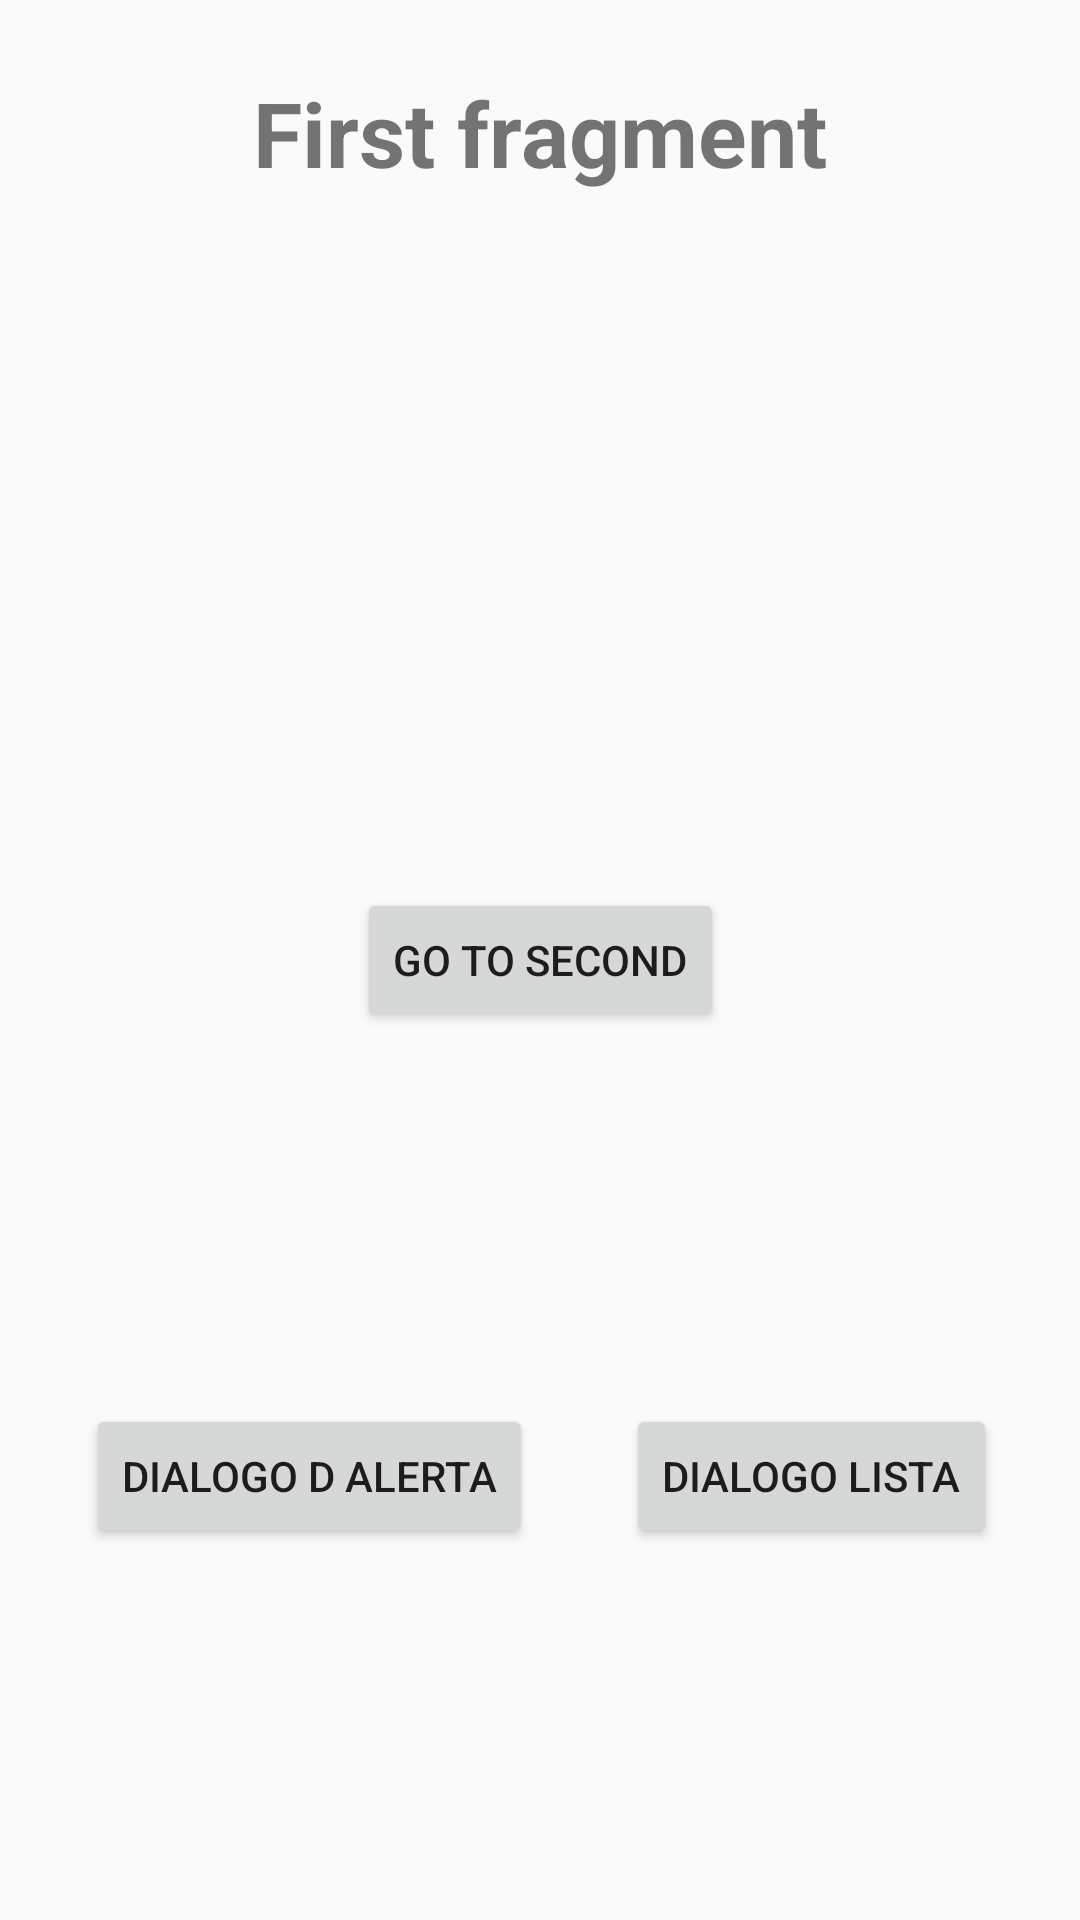

Layout XML and referenced resources for this Android screen:
<!-- AndroidManifest.xml: application theme AppTheme -->
<!-- res/layout/fragment_main.xml -->
<?xml version="1.0" encoding="utf-8"?>
<androidx.constraintlayout.widget.ConstraintLayout xmlns:android="http://schemas.android.com/apk/res/android"
    xmlns:app="http://schemas.android.com/apk/res-auto"
    xmlns:tools="http://schemas.android.com/tools"
    android:layout_width="match_parent"
    android:layout_height="match_parent"
    tools:context=".MainFragment">

    <Button
        android:id="@+id/button"
        android:layout_width="wrap_content"
        android:layout_height="wrap_content"
        android:text="Go to second"
        app:layout_constraintBottom_toBottomOf="parent"
        app:layout_constraintEnd_toEndOf="parent"
        app:layout_constraintStart_toStartOf="parent"
        app:layout_constraintTop_toTopOf="parent" />

    <TextView
        android:id="@+id/textView"
        android:layout_width="wrap_content"
        android:layout_height="wrap_content"
        android:layout_marginTop="24dp"
        android:text="First fragment"
        android:textSize="30sp"
        android:textStyle="bold"
        app:layout_constraintEnd_toEndOf="parent"
        app:layout_constraintStart_toStartOf="parent"
        app:layout_constraintTop_toTopOf="parent" />

    <Button
        android:id="@+id/buttonAlert"
        android:layout_width="wrap_content"
        android:layout_height="wrap_content"
        android:layout_marginStart="1dp"
        android:layout_marginEnd="3dp"
        android:layout_marginBottom="124dp"
        android:text="Dialogo d Alerta"
        app:layout_constraintBottom_toBottomOf="parent"
        app:layout_constraintEnd_toEndOf="parent"
        app:layout_constraintEnd_toStartOf="@+id/buttonDialogoLista"
        app:layout_constraintHorizontal_bias="0.176"
        app:layout_constraintStart_toStartOf="parent" />

    <Button
        android:id="@+id/buttonDialogoLista"
        android:layout_width="wrap_content"
        android:layout_height="wrap_content"
        android:text="Dialogo lista"
        app:layout_constraintBaseline_toBaselineOf="@+id/buttonAlert"
        app:layout_constraintEnd_toEndOf="parent"
        app:layout_constraintStart_toEndOf="@+id/buttonAlert" />
</androidx.constraintlayout.widget.ConstraintLayout>
<!-- resources referenced by this layout -->
<resources>
  <style name="AppTheme" parent="Theme.AppCompat.Light.DarkActionBar">
          
          <item name="colorPrimary">@color/colorPrimary</item>
          <item name="colorPrimaryDark">@color/colorPrimaryDark</item>
          <item name="colorAccent">@color/colorAccent</item>
  
          <item name="colorSurface">@color/colorSurface</item>
      </style>
  <color name="colorPrimary">#6200EE</color>
  <color name="colorPrimaryDark">#3700B3</color>
  <color name="colorAccent">#03DAC5</color>
  <color name="colorSurface">#FFFBFB</color>
</resources>
